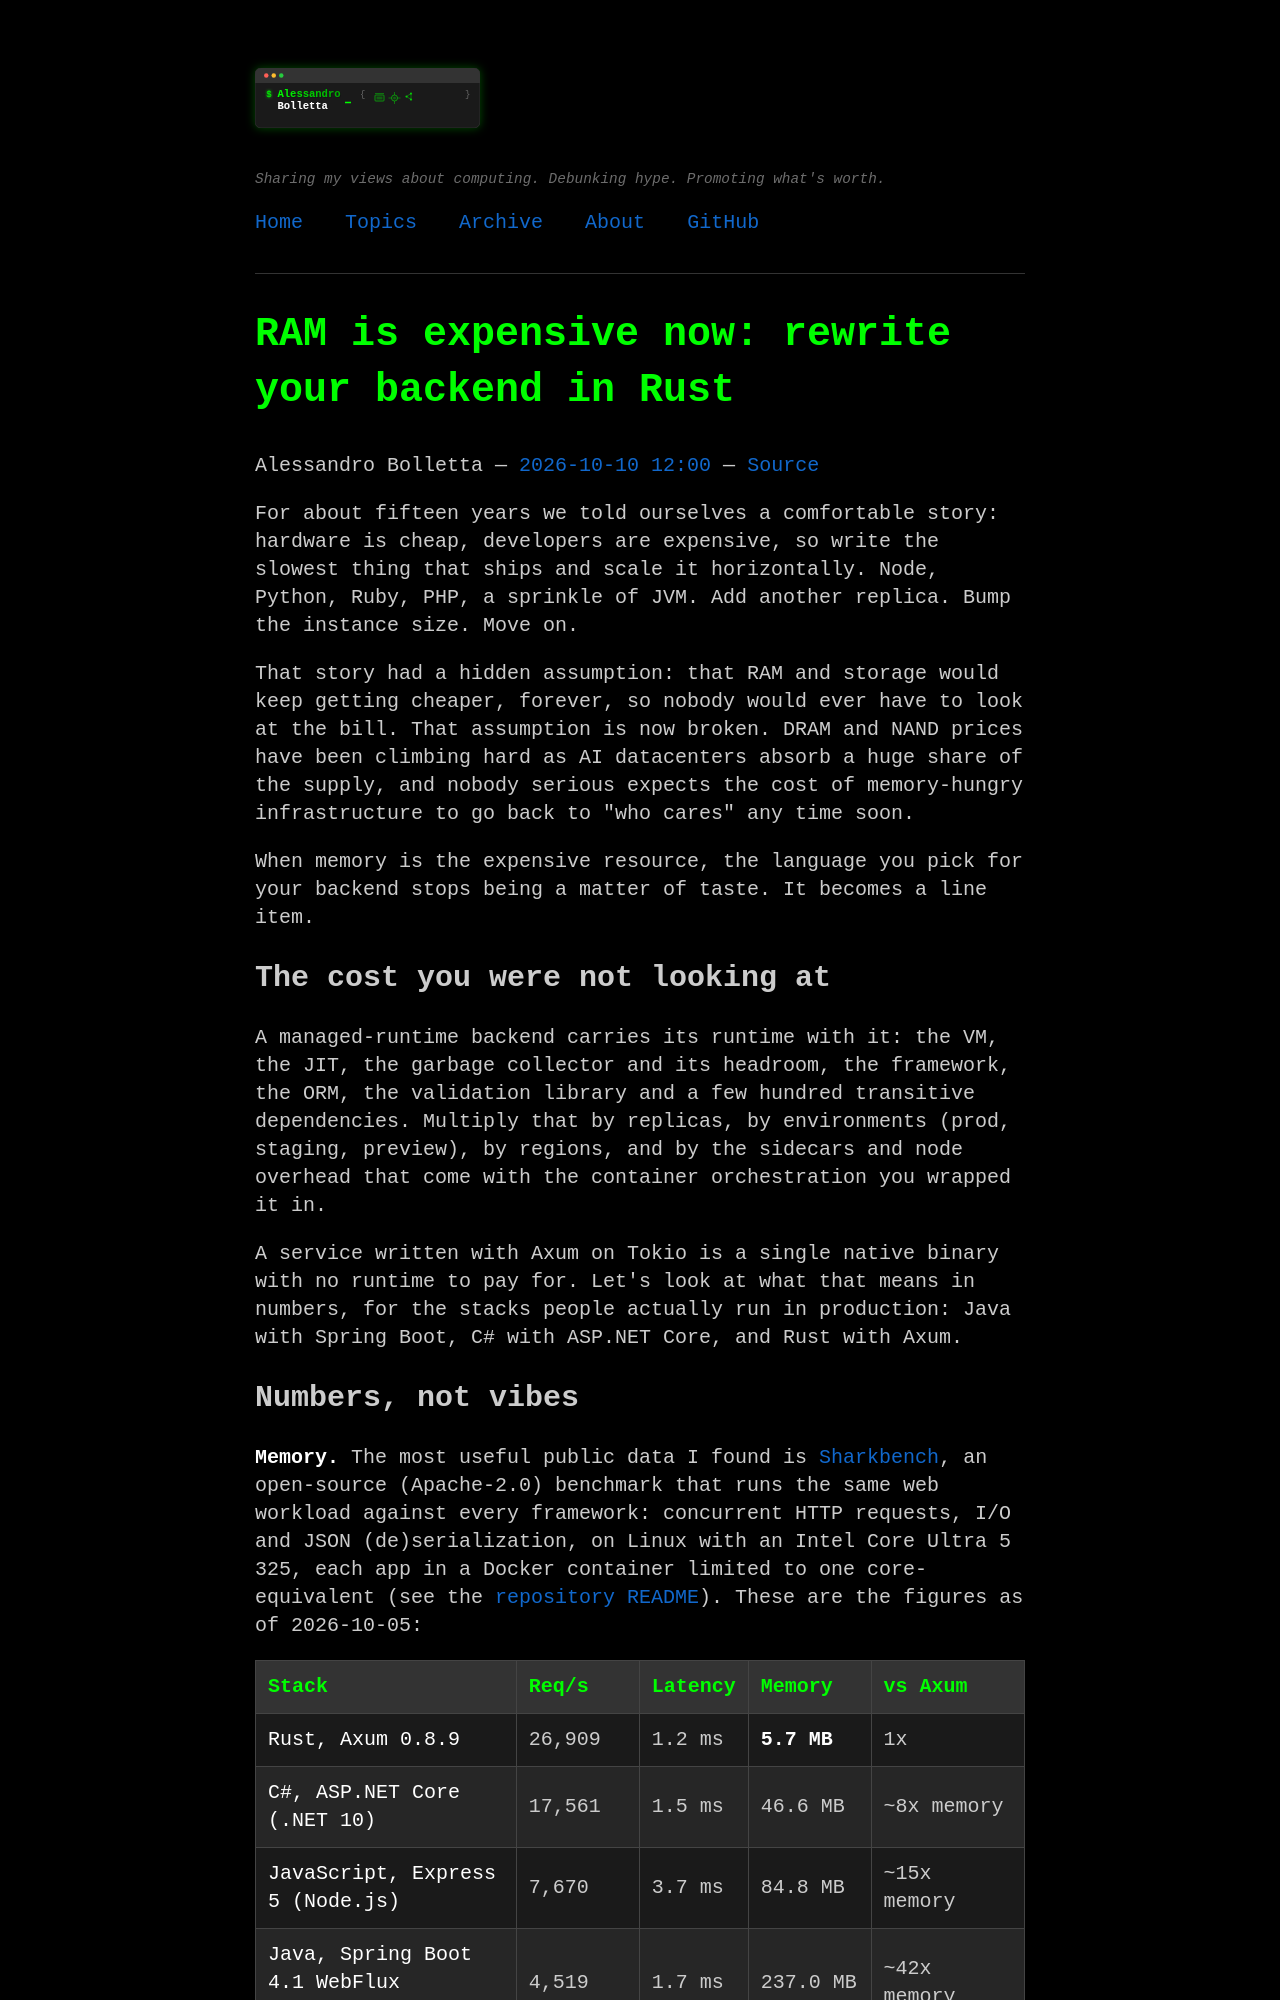

repository: alexpacio/alexpacio.github.io · page: posts/rewrite-it-in-rust-ram-is-expensive/index.html · generator: sphinx

.. title: RAM is expensive now: rewrite your backend in Rust
.. slug: rewrite-it-in-rust-ram-is-expensive
.. date: 2026-10-10 12:00:00 UTC+02:00
.. tags: rust, tokio, axum, nodejs, llms, ai, performance, sustainability, backend
.. category: programming
.. description: With RAM and storage getting pricier, efficiency is no longer a nice-to-have. AI-assisted Rust makes low-level backends accessible, and slop is the thing we should rewrite first.
.. type: text

For about fifteen years we told ourselves a comfortable story: hardware is cheap, developers are expensive, so write the slowest thing that ships and scale it horizontally. Node, Python, Ruby, PHP, a sprinkle of JVM. Add another replica. Bump the instance size. Move on.

That story had a hidden assumption: that RAM and storage would keep getting cheaper, forever, so nobody would ever have to look at the bill. That assumption is now broken. DRAM and NAND prices have been climbing hard as AI datacenters absorb a huge share of the supply, and nobody serious expects the cost of memory-hungry infrastructure to go back to "who cares" any time soon.

When memory is the expensive resource, the language you pick for your backend stops being a matter of taste. It becomes a line item.

The cost you were not looking at
================================

A managed-runtime backend carries its runtime with it: the VM, the JIT, the garbage collector and its headroom, the framework, the ORM, the validation library and a few hundred transitive dependencies. Multiply that by replicas, by environments (prod, staging, preview), by regions, and by the sidecars and node overhead that come with the container orchestration you wrapped it in.

A service written with Axum on Tokio is a single native binary with no runtime to pay for. Let's look at what that means in numbers, for the stacks people actually run in production: Java with Spring Boot, C# with ASP.NET Core, and Rust with Axum.
